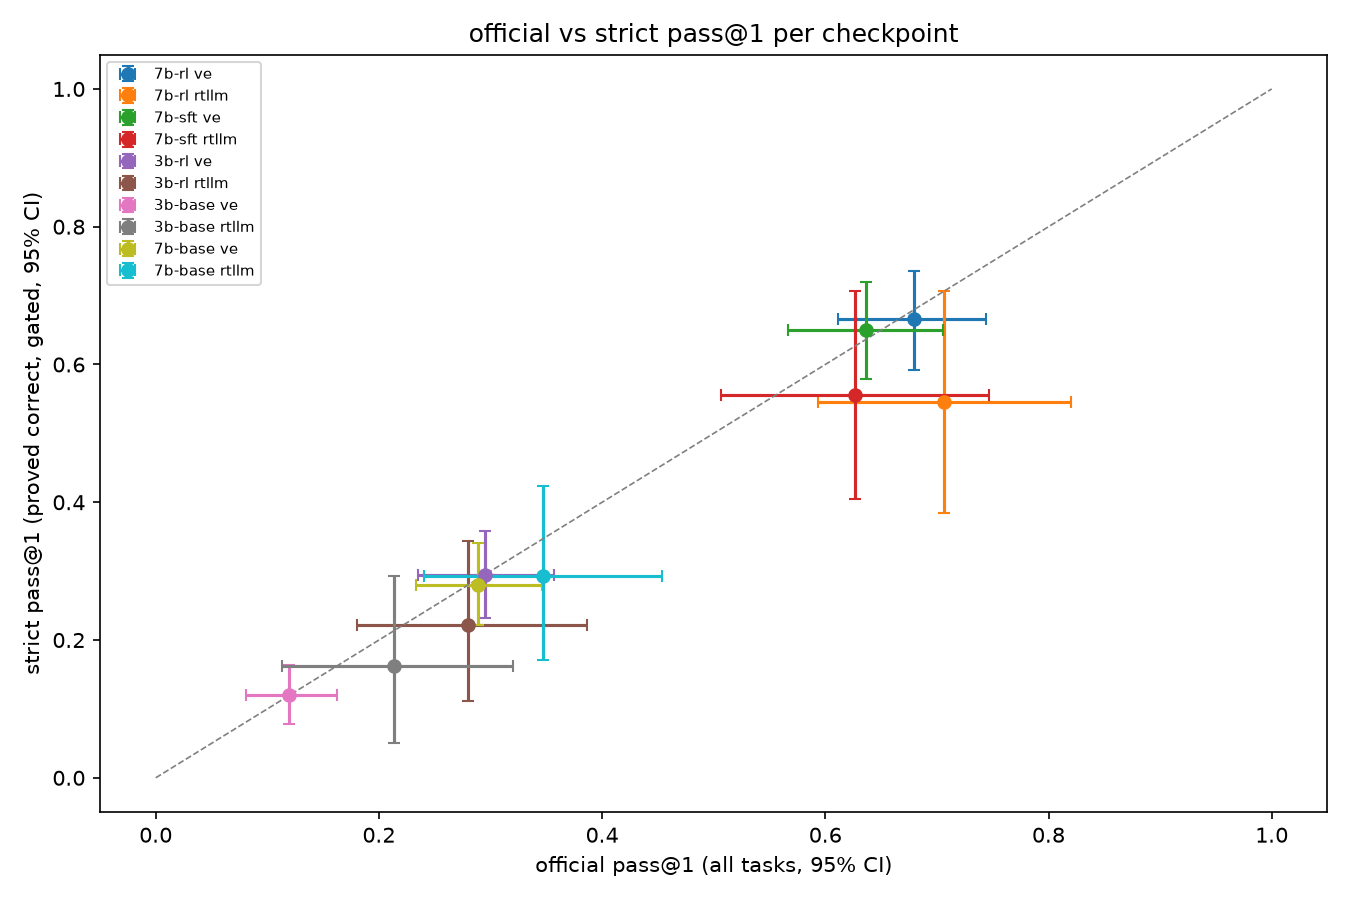

The table this chart was drawn from, first rows:
arm, bench, official_pass_at_1, official_lo, official_hi, strict_pass_at_1, strict_lo, strict_hi
7b-rl, ve, 0.6795, 0.6111, 0.7436, 0.6667, 0.5926, 0.7361
7b-rl, rtllm, 0.7067, 0.5933, 0.82, 0.5455, 0.3838, 0.7071
7b-sft, ve, 0.6368, 0.5662, 0.7051, 0.6505, 0.5787, 0.7199
7b-sft, rtllm, 0.6267, 0.5067, 0.7467, 0.5556, 0.404, 0.7071
3b-rl, ve, 0.2949, 0.235, 0.3568, 0.294, 0.2315, 0.3588
3b-rl, rtllm, 0.28, 0.18, 0.3867, 0.2222, 0.1111, 0.3434
3b-base, ve, 0.1197, 0.0812, 0.1624, 0.1204, 0.0787, 0.1644
3b-base, rtllm, 0.2133, 0.1133, 0.32, 0.1616, 0.05051, 0.2929
7b-base, ve, 0.2885, 0.2329, 0.3462, 0.2801, 0.2222, 0.3403
7b-base, rtllm, 0.3467, 0.24, 0.4533, 0.2929, 0.1717, 0.4242
